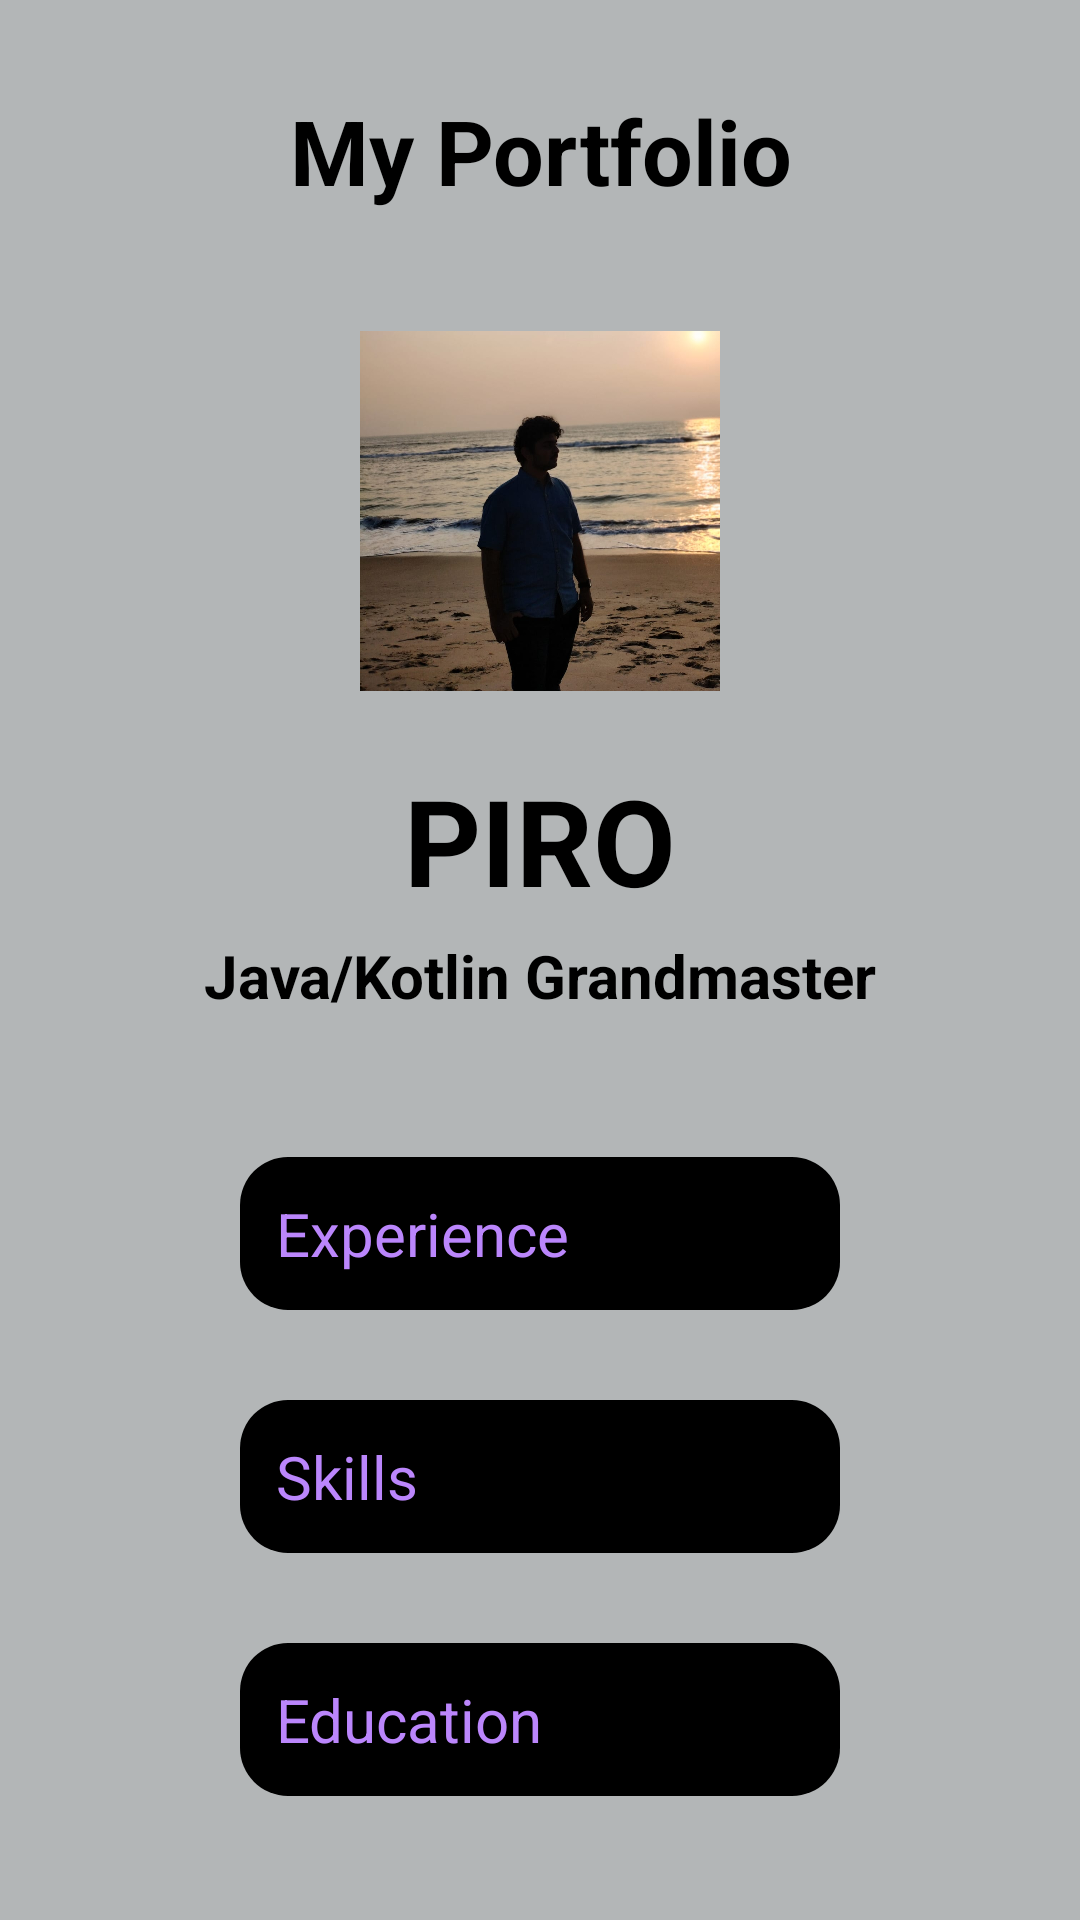

Here is an Android app screen rendered from its layout file. Give the layout XML and the strings, colors and styles it references.
<!-- AndroidManifest.xml: activity theme Theme.MeApp -->
<!-- res/layout/activity_main.xml -->
<?xml version="1.0" encoding="utf-8"?>
<RelativeLayout xmlns:android="http://schemas.android.com/apk/res/android"
    xmlns:app="http://schemas.android.com/apk/res-auto"

    android:layout_width="match_parent"
    android:layout_height="match_parent"
    xmlns:tools="http://schemas.android.com/tools"
    tools:contextClickable=".MainActivity">


<LinearLayout
    android:id="@+id/rlVar1"
    android:orientation="vertical"
    android:background="#b3b6b7"
    android:layout_width="match_parent"
    android:layout_height="match_parent"
    >



    <TextView
        android:id="@+id/textView"
        android:layout_width="match_parent"
        android:layout_height="wrap_content"
        android:padding="30dp"
        android:gravity="center"
        android:textColor="@color/black"
        android:textSize="30dp"
        android:textStyle="bold"
        android:text="@string/app_name" />

    <ImageView
    android:id="@+id/imageView"
    android:layout_width="120dp"
    android:layout_height="120dp"
    android:layout_gravity="center"
    android:layout_marginTop="10dp"
    android:layout_marginBottom="20dp"
    android:src="@drawable/imgg"
    android:background="@drawable/circle_background"
    android:scaleType="centerCrop"
    android:elevation="4dp" />


    <TextView
        android:id="@+id/textView1"
        android:layout_width="match_parent"
        android:layout_height="wrap_content"
        android:padding="3dp"
        android:gravity="center"
        android:textColor="@color/black"
        android:textSize="40dp"
        android:textStyle="bold"
        android:text="@string/piro"
        tools:ignore="DuplicateIds" />

    <TextView
        android:id="@+id/textView2"
        android:layout_width="match_parent"
        android:layout_height="wrap_content"
        android:padding="2dp"
        android:layout_marginBottom="30dp"
        android:gravity="center"
        android:textColor="@color/black"
        android:textSize="20dp"
        android:textStyle="bold"
        android:text="@string/port" />

    <Button
        android:id="@+id/button"
        android:layout_width="200dp"
        android:layout_height="wrap_content"
        android:layout_gravity="center_vertical|center_horizontal"
        android:layout_margin="15dp"
        android:layout_marginTop="20dp"
        android:background="@drawable/rounded_button"
        android:padding="12dp"
        android:text="@string/experience"
        android:textColor="@color/purple_200"
        android:textSize="20dp"
        tools:ignore="VisualLineButtonSize" />

    <Button
        android:id="@+id/button2"
        android:layout_margin="15dp"
        android:layout_gravity="center_vertical|center_horizontal"
        android:textSize="20dp"
        android:layout_width="200dp"
        android:layout_height="wrap_content"
        android:background="@drawable/rounded_button"
        android:textColor="@color/purple_200"
        android:text="@string/skills" />

    <Button
        android:id="@+id/button3"
        android:layout_gravity="center_vertical|center_horizontal"
        android:layout_width="200dp"
        android:layout_margin="15dp"
        android:textSize="20dp"
        android:layout_height="wrap_content"
        android:background="@drawable/rounded_button"
        android:textColor="@color/purple_200"
        android:text="@string/education" />

    <Button
        android:id="@+id/button4"
        android:layout_width="200dp"
        android:layout_margin="15dp"
        android:textSize="20dp"
        android:layout_gravity="center_vertical|center_horizontal"
        android:layout_height="wrap_content"
        android:background="@drawable/rounded_button"
        android:textColor="@color/purple_200"
        android:text="@string/contact_me" />


    <TextView
        android:id="@+id/textView12"
        android:layout_marginTop="20dp"
        android:layout_gravity="center"
        android:textAlignment="center"
        android:layout_width="match_parent"
        android:layout_height="wrap_content"
        android:text="Login Instead?" />

    <Switch
        android:id="@+id/switch1"
        android:layout_width="wrap_content"
        android:layout_height="wrap_content"
        android:layout_gravity="center"
        android:layout_marginTop="20dp"
        android:text="@string/dark_mode"
        android:textSize="16sp"/>




</LinearLayout>
    </RelativeLayout>
<!-- resources referenced by this layout -->
<resources>
  <color name="black">#FF000000</color>
  <color name="purple_200">#FFBB86FC</color>
  <!-- drawable circle_background (drawable) -->
  <?xml version="1.0" encoding="utf-8"?>
  <shape xmlns:android="http://schemas.android.com/apk/res/android"
      android:shape="oval">
      <solid android:color="@android:color/white" />
      <size android:width="120dp" android:height="120dp" />
      <stroke android:width="2dp" android:color="@color/black" /> 
  </shape>
  <!-- drawable imgg: jpg bitmap (drawable, 96526 bytes) -->
  <!-- drawable rounded_button (drawable) -->
  <?xml version="1.0" encoding="utf-8"?>
  <shape xmlns:android="http://schemas.android.com/apk/res/android"
      android:shape="rectangle">
      <corners android:radius="16dp" /> 
      <solid android:color="@color/black"/> 
      <padding
          android:left="12dp"
          android:top="12dp"
          android:right="12dp"
          android:bottom="12dp" />
  </shape>
  <string name="app_name">My Portfolio</string>
  <string name="contact_me">Contact Me</string>
  <string name="dark_mode">Dark Mode</string>
  <string name="education">Education</string>
  <string name="experience">Experience</string>
  <string name="piro">PIRO</string>
  <string name="port">Java/Kotlin Grandmaster</string>
  <string name="skills">Skills</string>
</resources>
